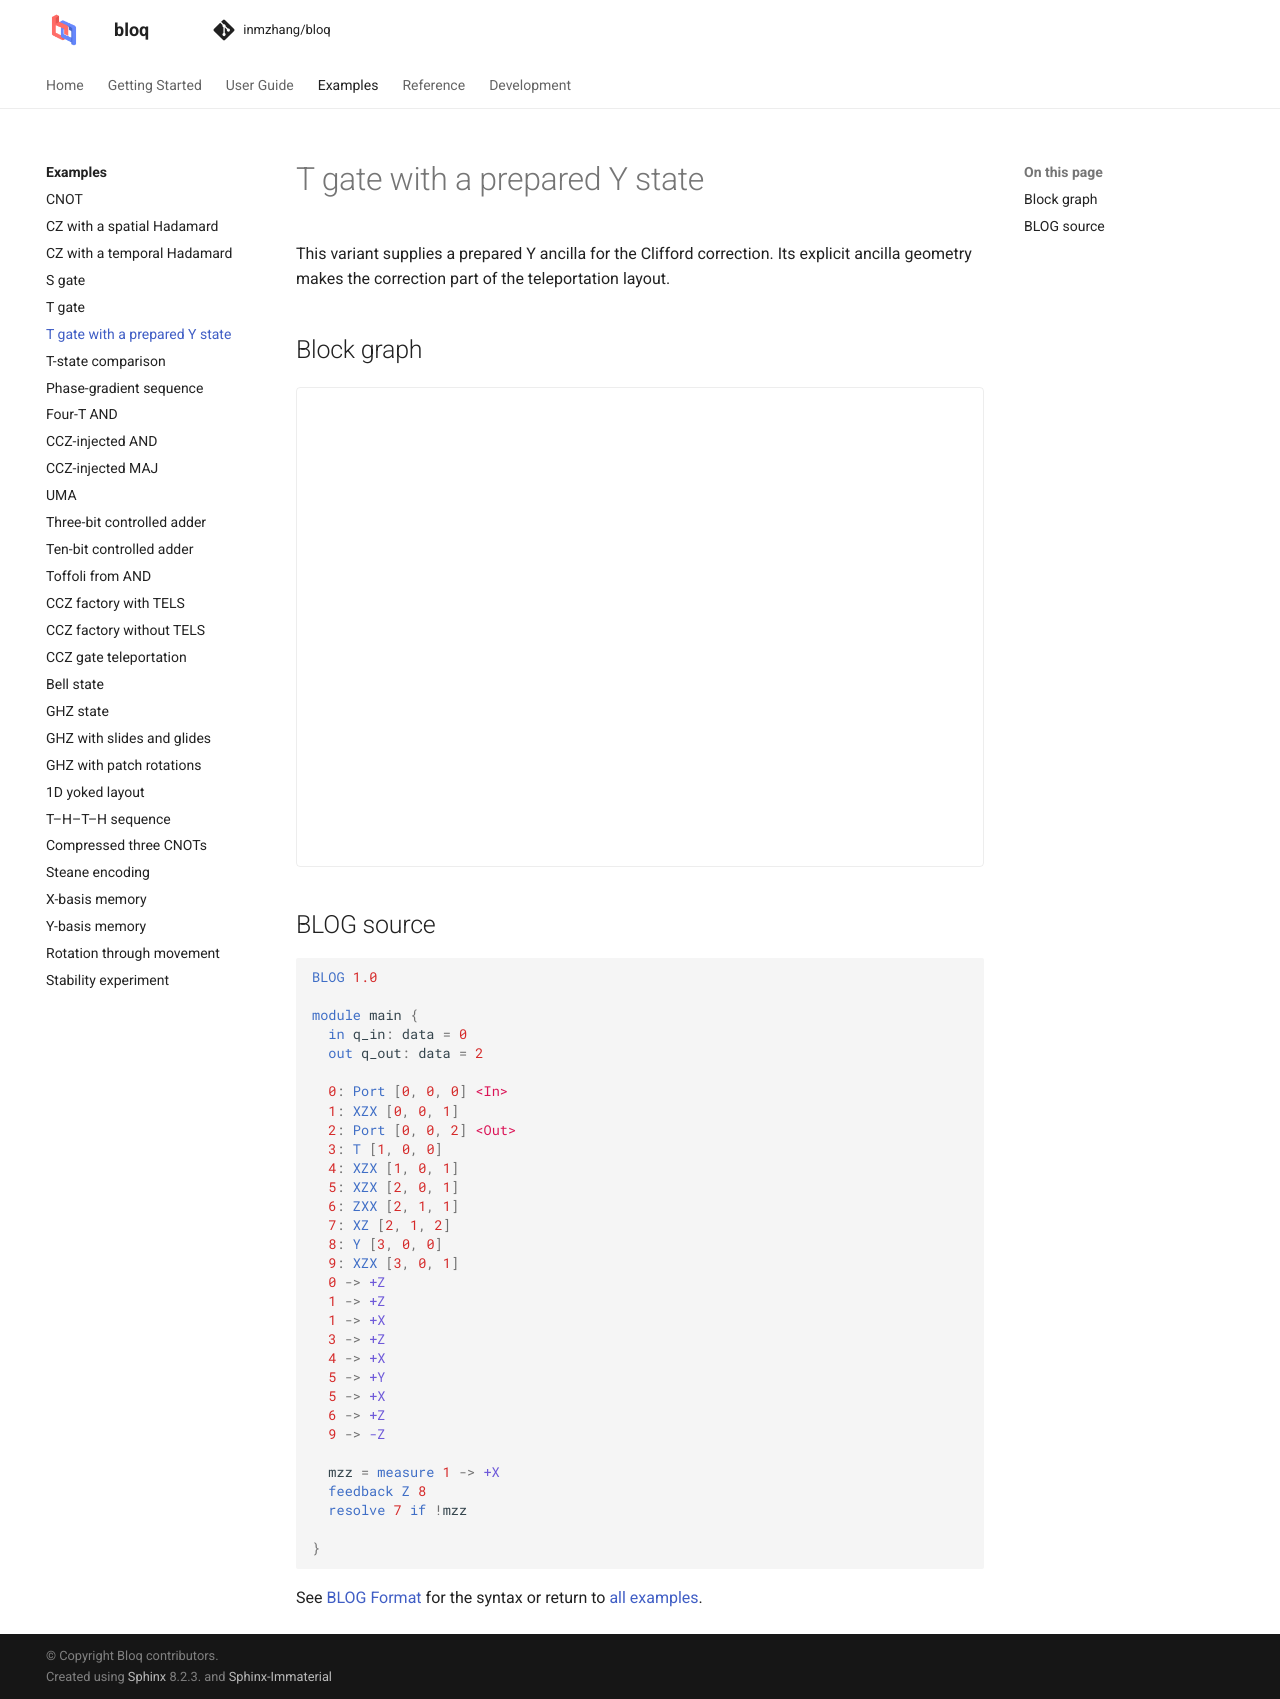

repository: Zhaoyilunnn/bloq · page: docs/dev/gallery/t_with_prepared_y.html · generator: sphinx

# T gate with a prepared Y state

This variant supplies a prepared Y ancilla for the Clifford correction. Its explicit ancilla geometry makes the correction part of the teleportation layout.

## Block graph

```{bloq-view} t_with_prepared_y
```

## BLOG source

```{gallery-blog} t_with_prepared_y
```

See [BLOG Format](../graphs/blog.md) for the syntax or return to
[all examples](index.md).
